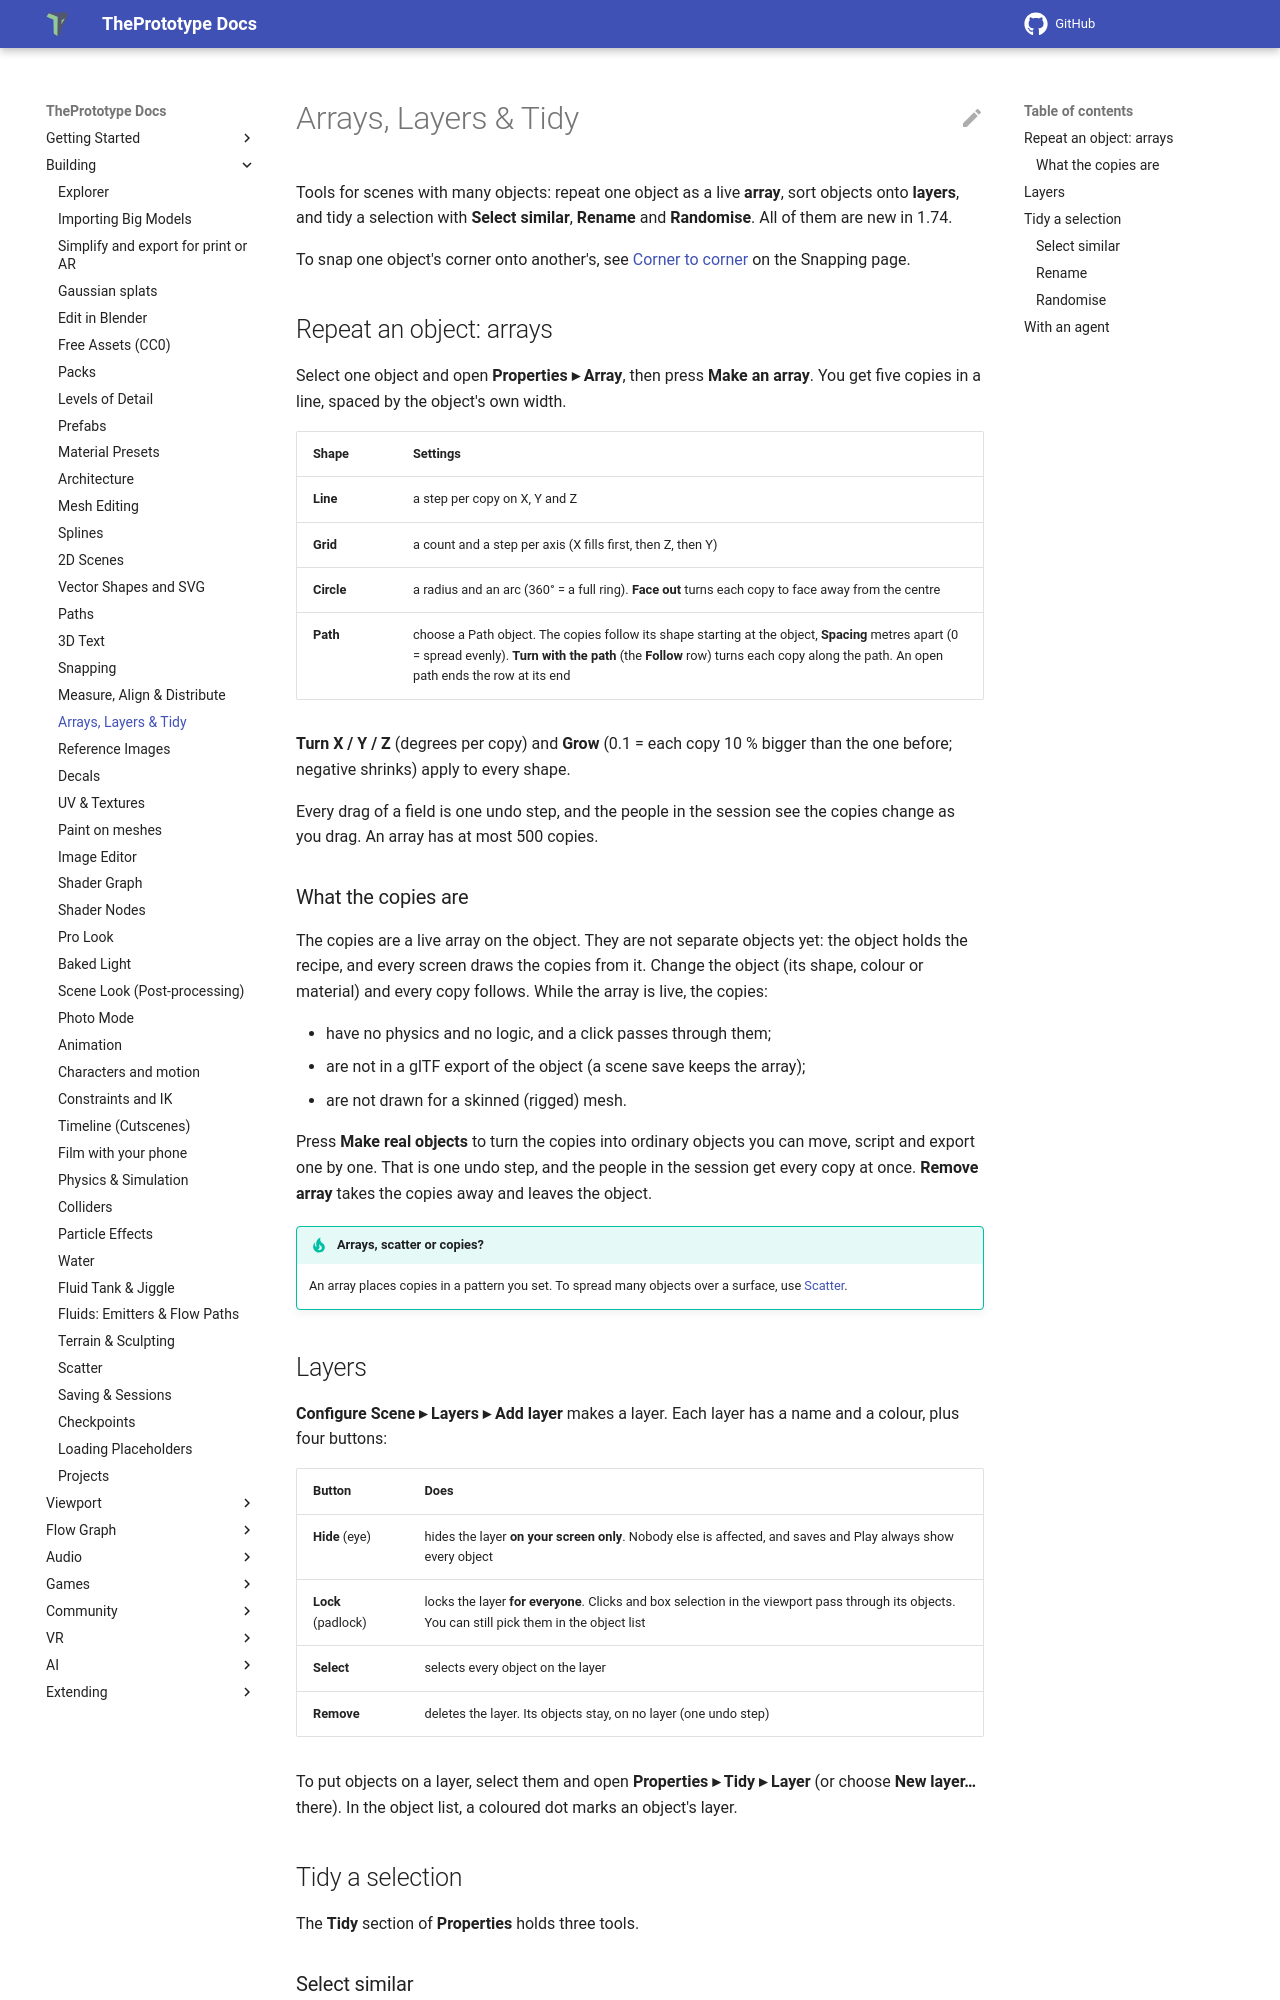

repository: theprototype-app/docs · page: arrange/index.html · generator: mkdocs

# Arrays, Layers & Tidy

Tools for scenes with many objects: repeat one object as a live **array**, sort objects onto **layers**, and tidy a
selection with **Select similar**, **Rename** and **Randomise**. All of them are new in 1.74.

To snap one object's corner onto another's, see [Corner to corner](snapping.md#corner-to-corner-hold-b) on the
Snapping page.

## Repeat an object: arrays

Select one object and open **Properties ▸ Array**, then press **Make an array**. You get five copies in a line, spaced
by the object's own width.

| Shape | Settings |
|---|---|
| **Line** | a step per copy on X, Y and Z |
| **Grid** | a count and a step per axis (X fills first, then Z, then Y) |
| **Circle** | a radius and an arc (360° = a full ring). **Face out** turns each copy to face away from the centre |
| **Path** | choose a Path object. The copies follow its shape starting at the object, **Spacing** metres apart (0 = spread evenly). **Turn with the path** (the **Follow** row) turns each copy along the path. An open path ends the row at its end |

**Turn X / Y / Z** (degrees per copy) and **Grow** (0.1 = each copy 10 % bigger than the one before; negative shrinks)
apply to every shape.

Every drag of a field is one undo step, and the people in the session see the copies change as you drag. An array has
at most 500 copies.

### What the copies are

The copies are a live array on the object. They are not separate objects yet: the object holds the recipe, and every
screen draws the copies from it. Change the object (its shape, colour or material) and every copy follows. While the
array is live, the copies:

- have no physics and no logic, and a click passes through them;
- are not in a glTF export of the object (a scene save keeps the array);
- are not drawn for a skinned (rigged) mesh.

Press **Make real objects** to turn the copies into ordinary objects you can move, script and export one by one. That
is one undo step, and the people in the session get every copy at once. **Remove array** takes the copies away and
leaves the object.

!!! tip "Arrays, scatter or copies?"
    An array places copies in a pattern you set. To spread many objects over a surface, use [Scatter](scatter.md).
